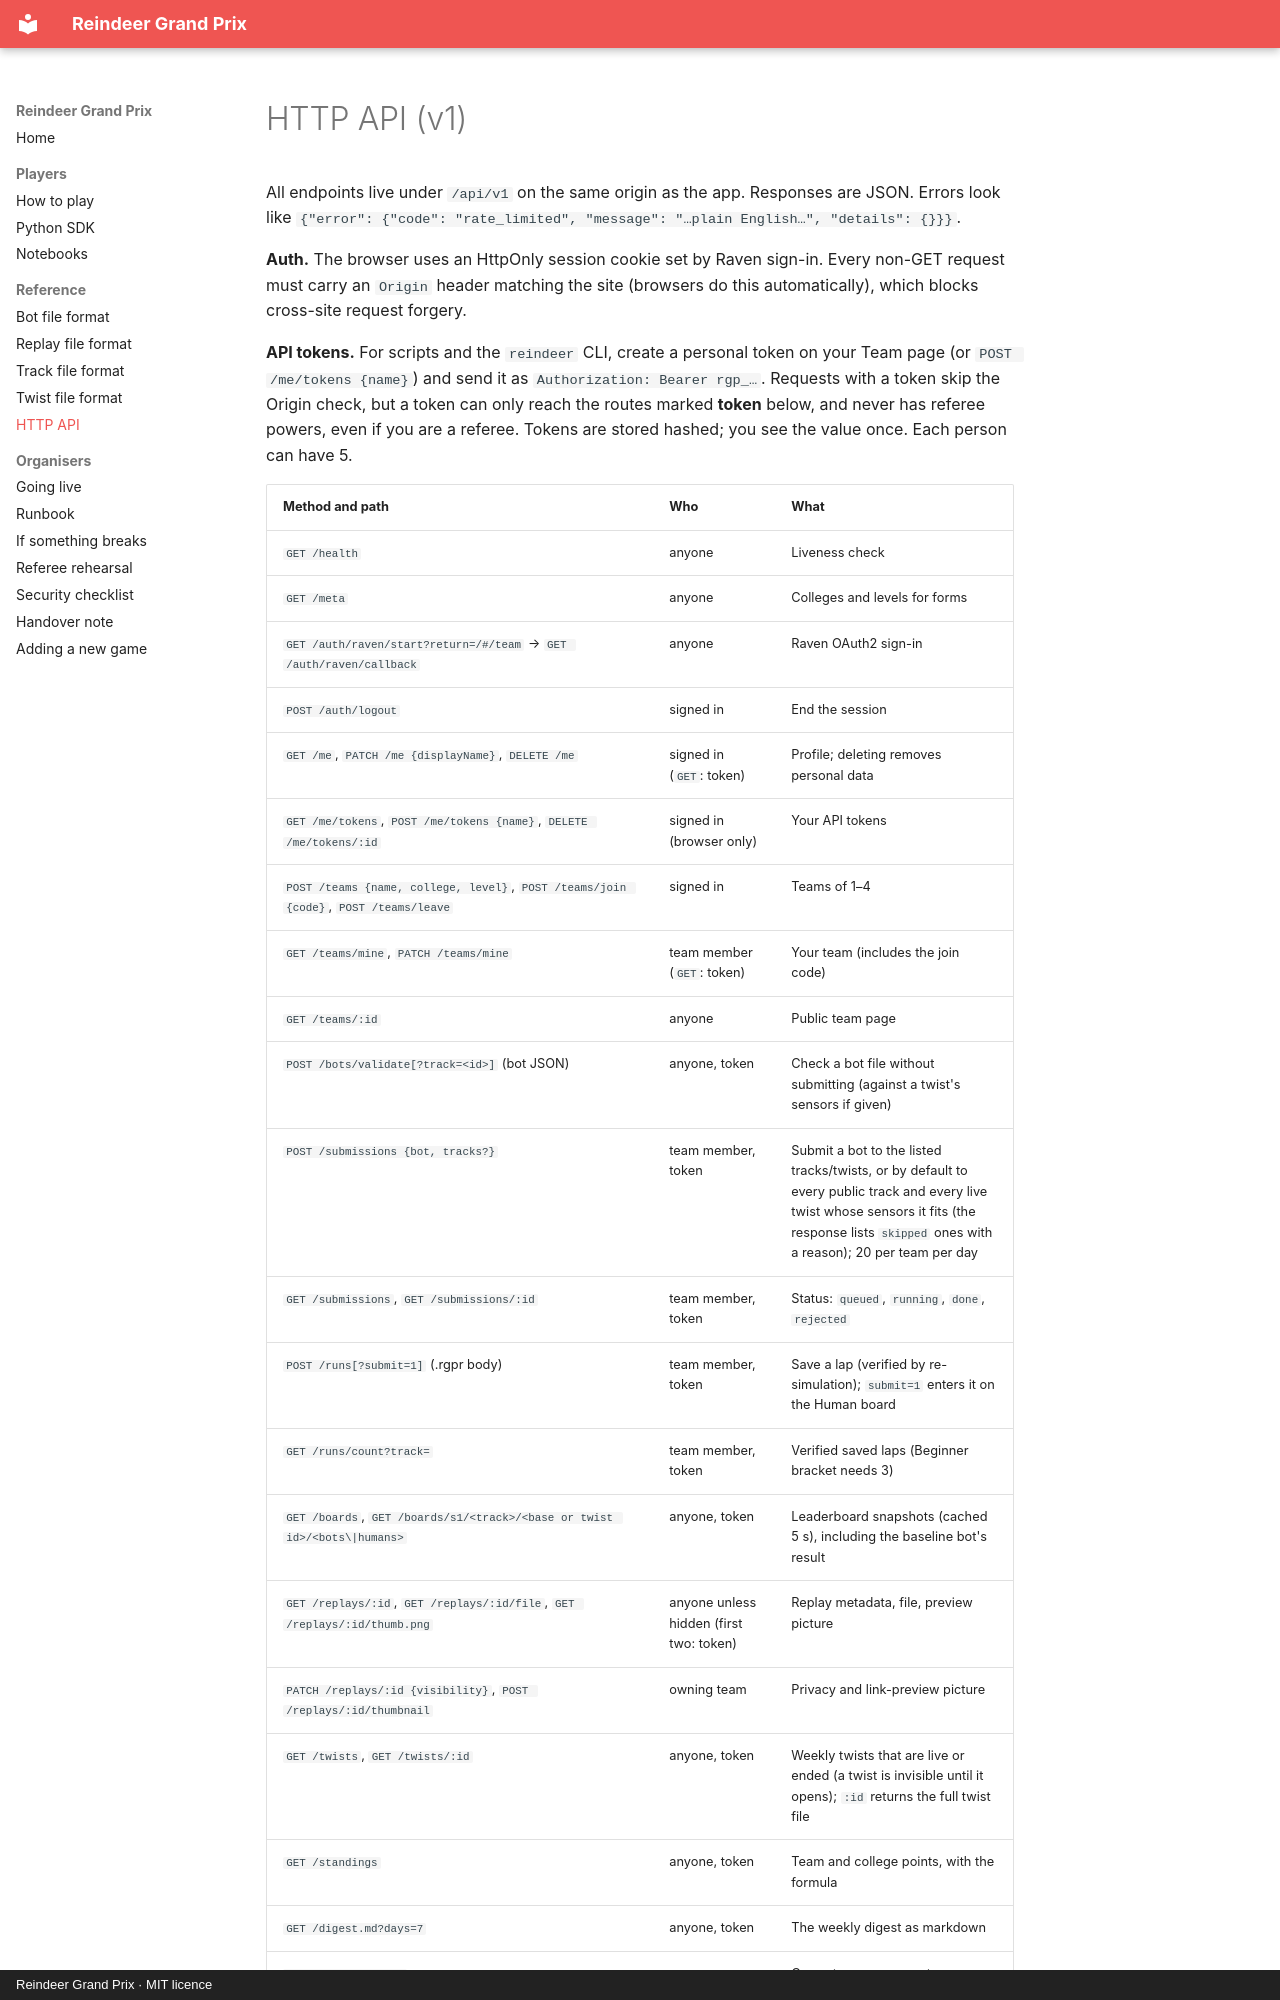

repository: dcaisoc/reindeer-gp · page: api/index.html · generator: mkdocs · copyright: Reindeer Grand Prix · MIT licence

# HTTP API (v1)

All endpoints live under `/api/v1` on the same origin as the app. Responses are JSON. Errors look like
`{"error": {"code": "rate_limited", "message": "…plain English…", "details": {}}}`.

**Auth.** The browser uses an HttpOnly session cookie set by Raven sign-in. Every non-GET request must carry an `Origin` header matching the site (browsers do this automatically), which blocks cross-site request forgery. 

**API tokens.** For scripts and the `reindeer` CLI, create a personal token on your Team page (or `POST /me/tokens {name}`) and send it as `Authorization: Bearer rgp_…`. Requests with a token skip the Origin check, but a token can only reach the routes marked **token** below, and never has referee powers, even if you are a referee. Tokens are stored hashed; you see the value once. Each person can have 5.
